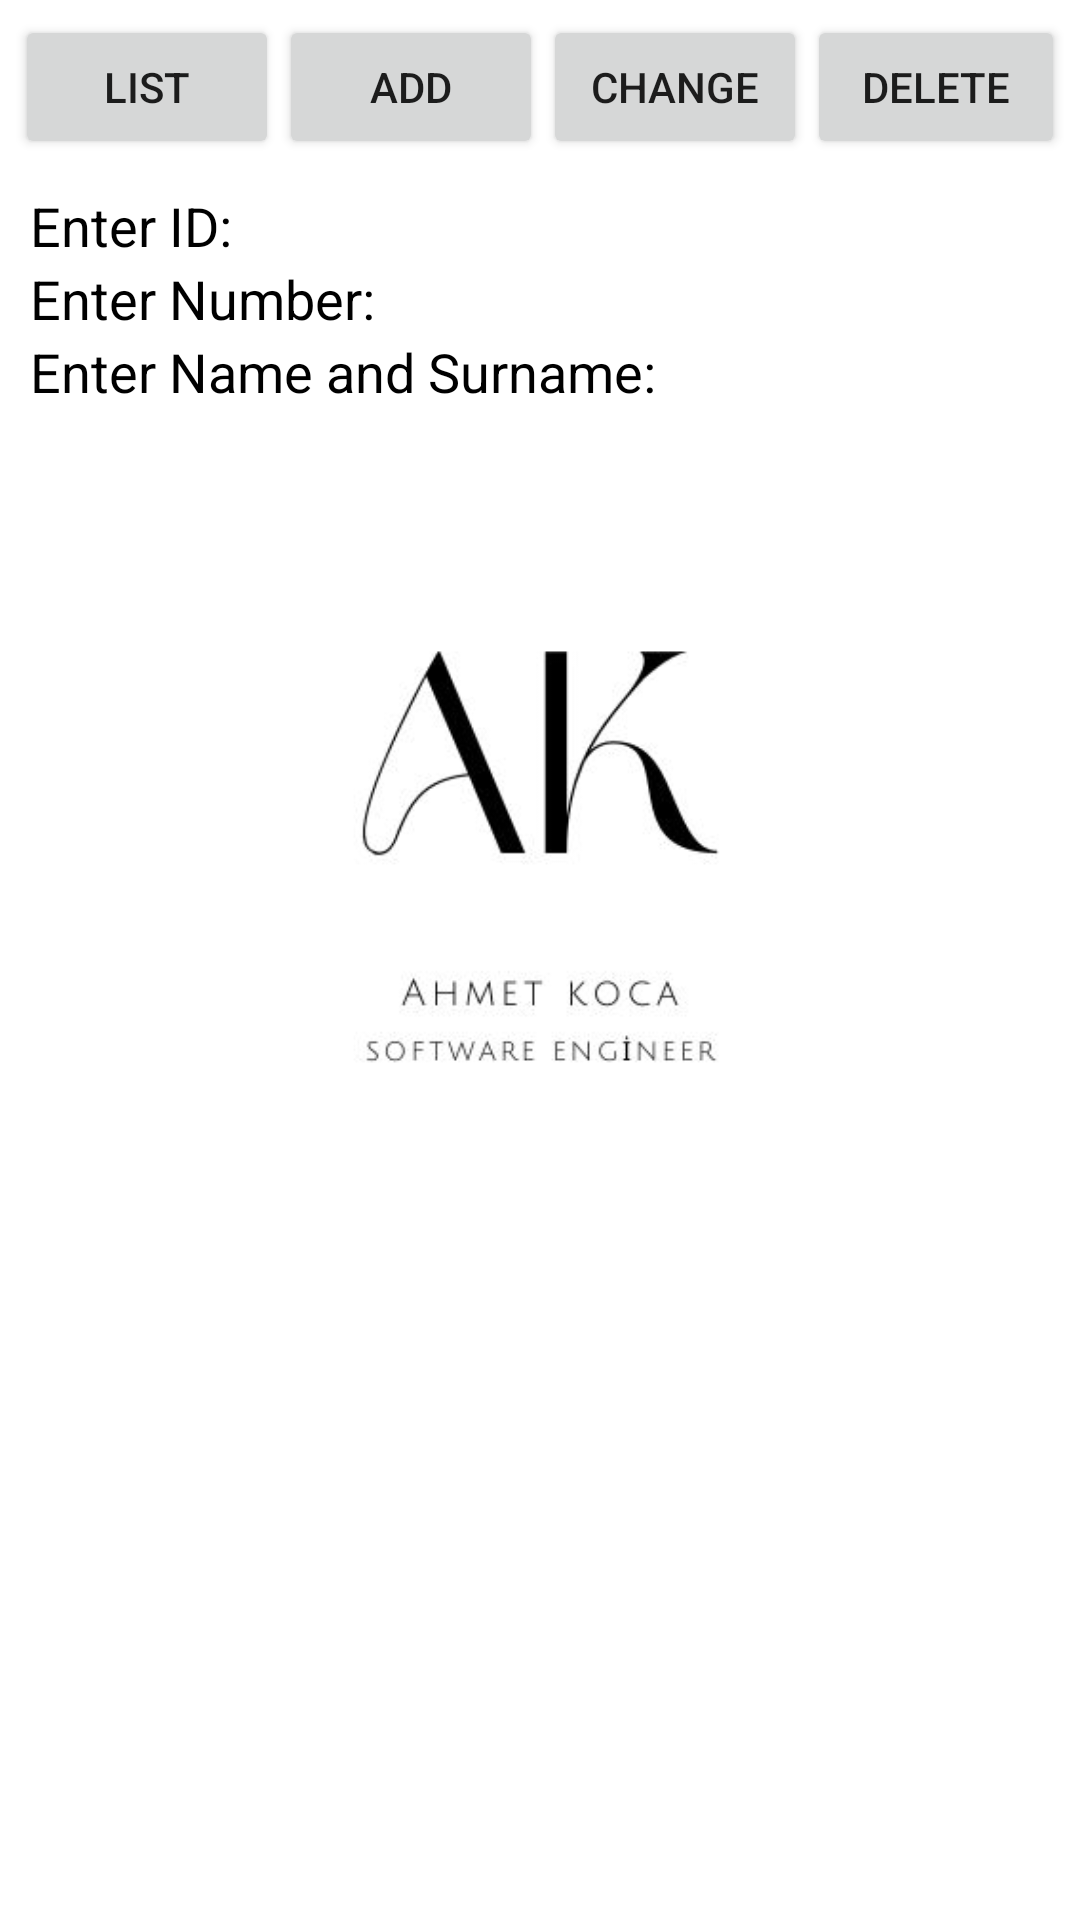

Reconstruct the res/layout file that produces this screen, plus the resources it refers to.
<!-- AndroidManifest.xml: application theme Theme.SqlVeriTabanı -->
<!-- res/layout/activity_main.xml -->
<?xml version="1.0" encoding="utf-8"?>
<LinearLayout xmlns:android="http://schemas.android.com/apk/res/android"
    xmlns:app="http://schemas.android.com/apk/res-auto"
    xmlns:tools="http://schemas.android.com/tools"
    android:layout_width="match_parent"
    android:layout_height="match_parent"
    tools:context=".MainActivity"
    android:orientation="vertical"
    android:background="@color/white">
    <LinearLayout
        android:layout_width="match_parent"
        android:layout_height="wrap_content"
        android:orientation="horizontal"
        android:background="@color/white"
        android:layout_marginTop="5sp"
        android:layout_marginLeft="5sp"
        android:layout_marginRight="5sp">


        <Button
            android:layout_width="wrap_content"
            android:layout_height="wrap_content"
            android:onClick="ListelemeSayfasi"
            android:text="List"/>

        <Button
            android:id="@+id/mykayit"
            android:layout_width="wrap_content"
            android:layout_height="wrap_content"
            android:onClick="Ekle"
            android:text="Add" />

        <Button
            android:layout_width="wrap_content"
            android:layout_height="match_parent"
            android:text="Change"
            android:id="@+id/mydegistirt"
            android:onClick="Degistir"
            />
        <Button
            android:layout_width="wrap_content"
            android:layout_height="match_parent"
            android:text="Delete"
            android:id="@+id/mysil"
            android:onClick="Sil"
            />


    </LinearLayout>

    <LinearLayout
        android:layout_width="match_parent"
        android:layout_height="wrap_content"
        android:layout_marginLeft="10dp"
        android:layout_marginTop="10dp"
        android:layout_marginRight="10dp"
        android:background="@color/black"
        android:orientation="vertical">

        <EditText
            android:id="@+id/idEditText"
            android:layout_width="match_parent"
            android:layout_height="wrap_content"
            android:hint="Enter ID:"
            android:textColorHint="@color/black"
            android:background="@color/white"
            />

        <EditText
            android:id="@+id/numEditText"
            android:layout_width="match_parent"
            android:layout_height="wrap_content"
            android:hint="Enter Number:"
            android:textColorHint="@color/black"
            android:background="@color/white"/>

        <EditText
            android:id="@+id/adEditText"
            android:layout_width="match_parent"
            android:layout_height="wrap_content"
            android:hint="Enter Name and Surname:"
            android:outlineAmbientShadowColor="@color/white"
            android:textColorHint="@color/black"
            android:background="@color/white"/>







    </LinearLayout>

    <ImageView
        android:id="@+id/imageView"
        android:layout_width="match_parent"
        android:layout_height="317dp"
        android:layout_gravity="right"

        app:srcCompat="@drawable/Ahmetkoca" />


</LinearLayout>
<!-- resources referenced by this layout -->
<resources>
  <!-- drawable Ahmetkoca: jpg bitmap (drawable, 13291 bytes) -->
  <style name="Theme.SqlVeriTabanı" parent="Theme.MaterialComponents.DayNight.DarkActionBar">
          
          <item name="colorPrimary">@color/purple_500</item>
          <item name="colorPrimaryVariant">@color/purple_700</item>
          <item name="colorOnPrimary">@color/white</item>
          
          <item name="colorSecondary">@color/teal_200</item>
          <item name="colorSecondaryVariant">@color/teal_700</item>
          <item name="colorOnSecondary">@color/black</item>
          
          <item name="android:statusBarColor">?attr/colorPrimaryVariant</item>
          
      </style>
  <!-- not gathered from this repository: default colours our renderer supplied (Android Studio template values) -->
  <color name="purple_500">#FF6200EE</color>
  <color name="purple_700">#FF3700B3</color>
  <color name="teal_200">#FF03DAC5</color>
  <color name="teal_700">#FF018786</color>
  <color name="black">#FF000000</color>
  <color name="white">#FFFFFFFF</color>
</resources>
